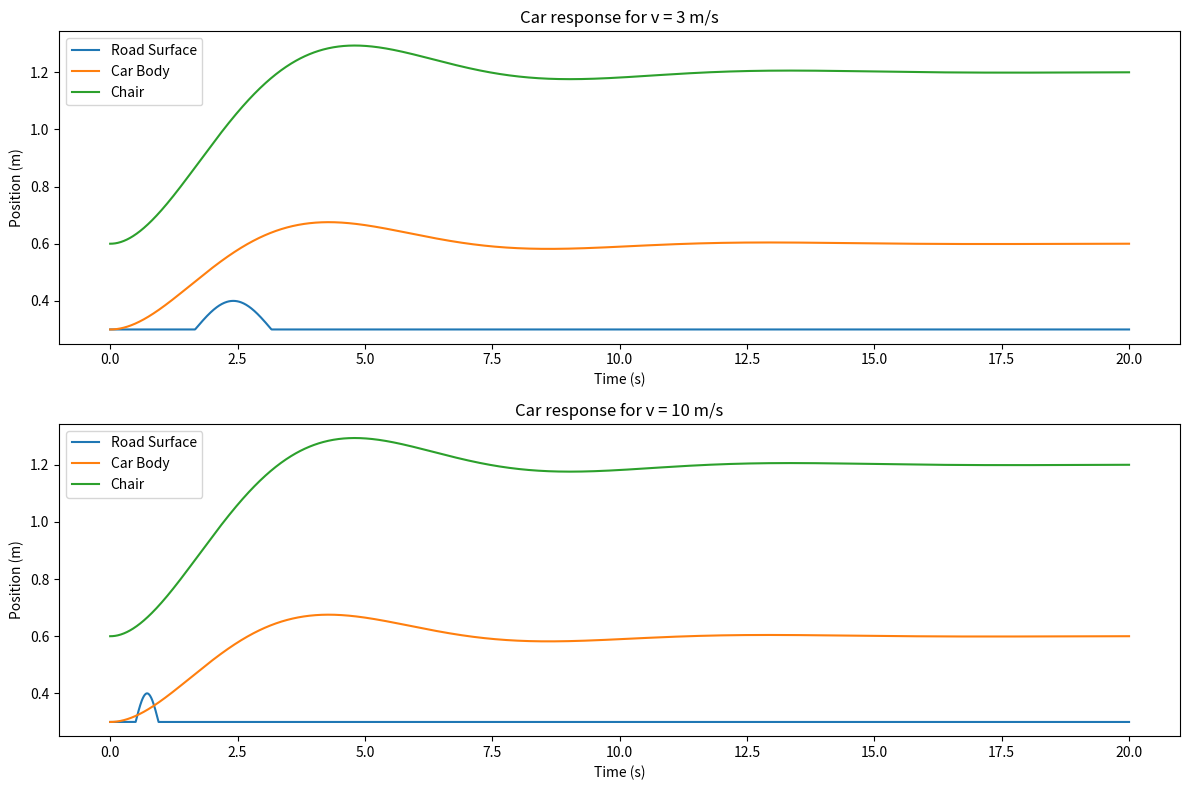

The script that saved this image:
import numpy as np
import matplotlib.pyplot as plt

m1 = 1400
m2 = 100
d1 = 1000
d2 = 200
k1 = 1000
k2 = 100

y_star1 = 0.3
y_star2 = 0.6

def road_profile(z):
    if 5 <= z <= 9.5:
        return 0.1 * np.sin(np.pi * (z - 5) / (9.5 - 5))
    return 0

def euler_method(v, t_end):
    dt = 0.01
    steps = int(t_end / dt)
    
    x = np.zeros((4, steps))
    u = np.zeros(steps)
    
    t = np.linspace(0, t_end, steps)
    
    def dx_dt(x_curr, u_curr):
        x1, x2, dx1, dx2 = x_curr
        
        d_dx1 = (u_curr - k1*(x1 - y_star1) - d1*dx1 + k2*(x2 - x1 - (y_star2 - y_star1)) + d2*(dx2 - dx1)) / m1
        d_dx2 = (k2*(x1 - x2 + (y_star2 - y_star1)) + d2*(dx1 - dx2)) / m2
        
        return np.array([dx1, dx2, d_dx1, d_dx2])
    
    for i in range(1, steps):
        z_curr = v * t[i]
        u[i] = road_profile(z_curr)
        
        derivative = dx_dt(x[:, i-1], u[i-1])
        x[:, i] = x[:, i-1] + dt * derivative
    
    return t, x, u

v1 = 3
v2 = 10

t_end = 20

t1, x1, u1 = euler_method(v1, t_end)
t2, x2, u2 = euler_method(v2, t_end)

plt.figure(figsize=(12, 8))

plt.subplot(2, 1, 1)
plt.title(f'Car response for v = {v1} m/s')
plt.plot(t1, u1 + y_star1, label='Road Surface')
plt.plot(t1, x1[0,:] + y_star1, label='Car Body')
plt.plot(t1, x1[1,:] + y_star2, label='Chair')
plt.xlabel('Time (s)')
plt.ylabel('Position (m)')
plt.legend()

plt.subplot(2, 1, 2)
plt.title(f'Car response for v = {v2} m/s')
plt.plot(t2, u2 + y_star1, label='Road Surface')
plt.plot(t2, x2[0,:] + y_star1, label='Car Body')
plt.plot(t2, x2[1,:] + y_star2, label='Chair')
plt.xlabel('Time (s)')
plt.ylabel('Position (m)')
plt.legend()

plt.tight_layout()
plt.show()

seat_body_diff_slow = np.max(x1[1,:] - x1[0,:])
seat_body_diff_fast = np.max(x2[1,:] - x2[0,:])

print(f"Maximum seat elevation (slow speed): {seat_body_diff_slow:.4f} m")
print(f"Maximum seat elevation (fast speed): {seat_body_diff_fast:.4f} m")